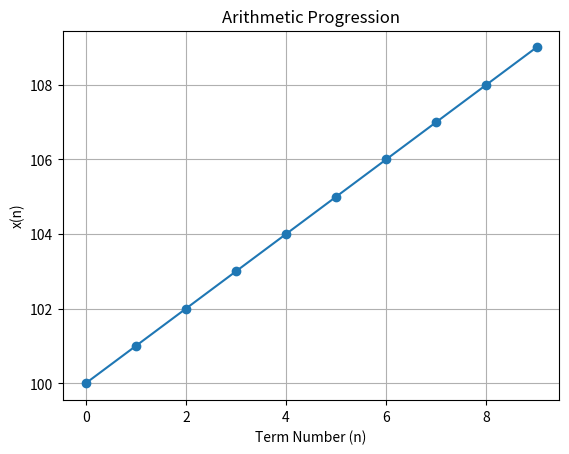

Write Python code to recreate this figure.
import matplotlib.pyplot as plt

# Function to generate arithmetic progression
def generate_ap(start, common_diff, n):
    ap = [start + i * common_diff for i in range(n)]
    return ap

# Set the starting point, common difference, and number of terms
start_value = 100
common_difference = 1
num_terms = 10  # You can adjust the number of terms as per your requirement

# Generate arithmetic progression
ap_sequence = generate_ap(start_value, common_difference, num_terms)

# Plot the AP
plt.plot(ap_sequence, marker='o', linestyle='-')
plt.title('Arithmetic Progression')
plt.xlabel('Term Number (n)')
plt.ylabel('x(n)')
plt.grid(True)
plt.savefig('fig1.png')

